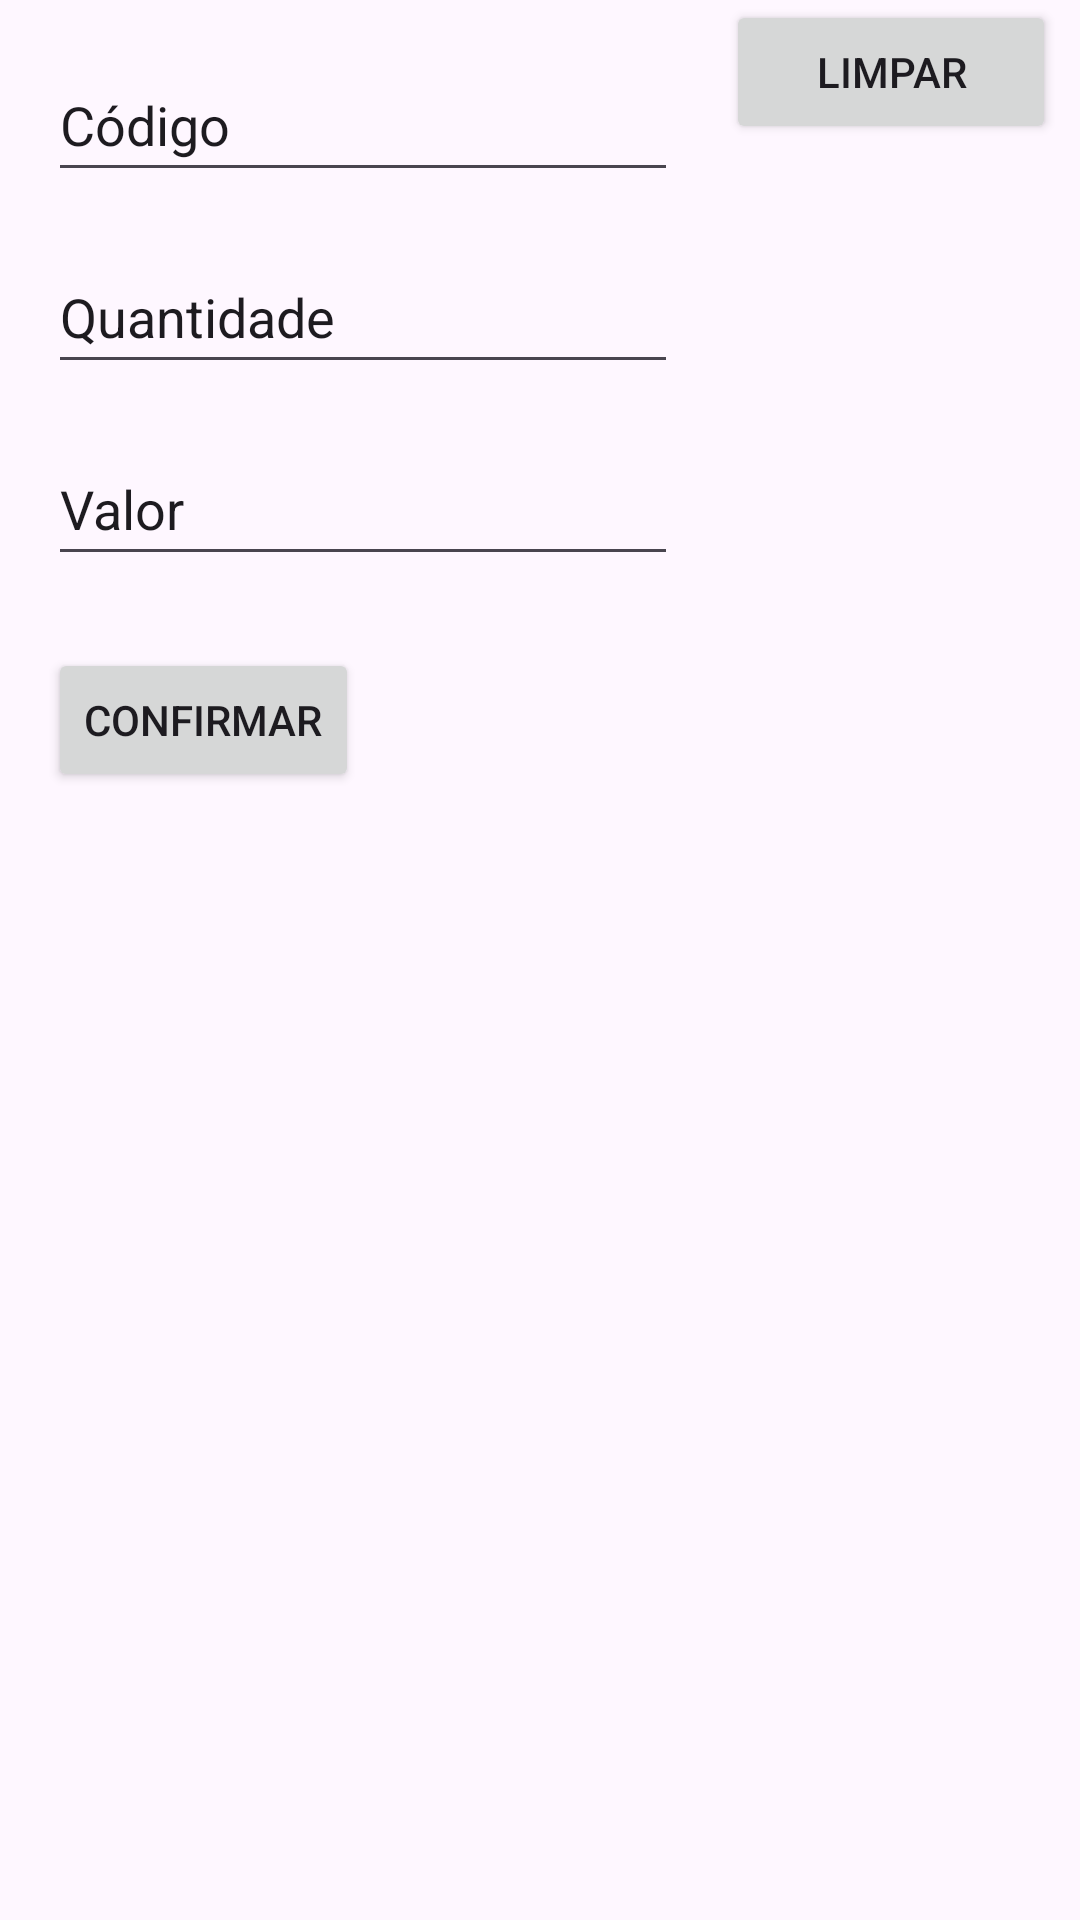

Write the Android layout XML for this screen, with the resource values it uses.
<!-- AndroidManifest.xml: application theme Theme.Aula004_Aplicativo_Multi_Telas -->
<!-- res/layout/activity_lancamento.xml -->
<?xml version="1.0" encoding="utf-8"?>
<androidx.constraintlayout.widget.ConstraintLayout xmlns:android="http://schemas.android.com/apk/res/android"
    xmlns:app="http://schemas.android.com/apk/res-auto"
    xmlns:tools="http://schemas.android.com/tools"
    android:layout_width="match_parent"
    android:layout_height="match_parent"
    tools:context=".LancamentoActivity">

    <EditText
        android:id="@+id/etCod"
        android:layout_width="0dp"
        android:layout_height="wrap_content"
        android:layout_marginStart="16dp"
        android:layout_marginTop="16dp"
        android:ems="10"
        android:hint="Insira o campo código"
        android:inputType="text"
        android:minHeight="48dp"
        android:text="Código"
        app:layout_constraintStart_toStartOf="parent"
        app:layout_constraintTop_toTopOf="parent" />

    <EditText
        android:id="@+id/etQuantidade"
        android:layout_width="wrap_content"
        android:layout_height="wrap_content"
        android:layout_marginStart="16dp"
        android:layout_marginTop="16dp"
        android:ems="10"
        android:hint="Insira a quantidade"
        android:inputType="number"
        android:minHeight="48dp"
        android:text="Quantidade"
        app:layout_constraintStart_toStartOf="parent"
        app:layout_constraintTop_toBottomOf="@+id/etCod" />

    <EditText
        android:id="@+id/etValor"
        android:layout_width="wrap_content"
        android:layout_height="wrap_content"
        android:layout_marginStart="16dp"
        android:layout_marginTop="16dp"
        android:ems="10"
        android:inputType="numberDecimal"
        android:minHeight="48dp"
        android:text="Valor"
        app:layout_constraintStart_toStartOf="parent"
        app:layout_constraintTop_toBottomOf="@+id/etQuantidade" />

    <Button
        android:id="@+id/btConfirmar"
        android:layout_width="wrap_content"
        android:layout_height="wrap_content"
        android:layout_marginStart="16dp"
        android:layout_marginTop="24dp"
        android:text="Confirmar"
        app:layout_constraintStart_toStartOf="parent"
        app:layout_constraintTop_toBottomOf="@+id/etValor" />

    <Button
        android:id="@+id/btLimpar"
        android:layout_width="0dp"
        android:layout_height="wrap_content"
        android:layout_marginStart="16dp"
        android:layout_marginEnd="8dp"
        android:text="Limpar"
        app:layout_constraintEnd_toEndOf="parent"
        app:layout_constraintStart_toEndOf="@+id/etCod"
        tools:layout_editor_absoluteY="16dp" />
</androidx.constraintlayout.widget.ConstraintLayout>
<!-- resources referenced by this layout -->
<resources>
  <style name="Theme.Aula004_Aplicativo_Multi_Telas" parent="Base.Theme.Aula004_Aplicativo_Multi_Telas" />
  <style name="Base.Theme.Aula004_Aplicativo_Multi_Telas" parent="Theme.Material3.DayNight.NoActionBar">
          
          
      </style>
</resources>
